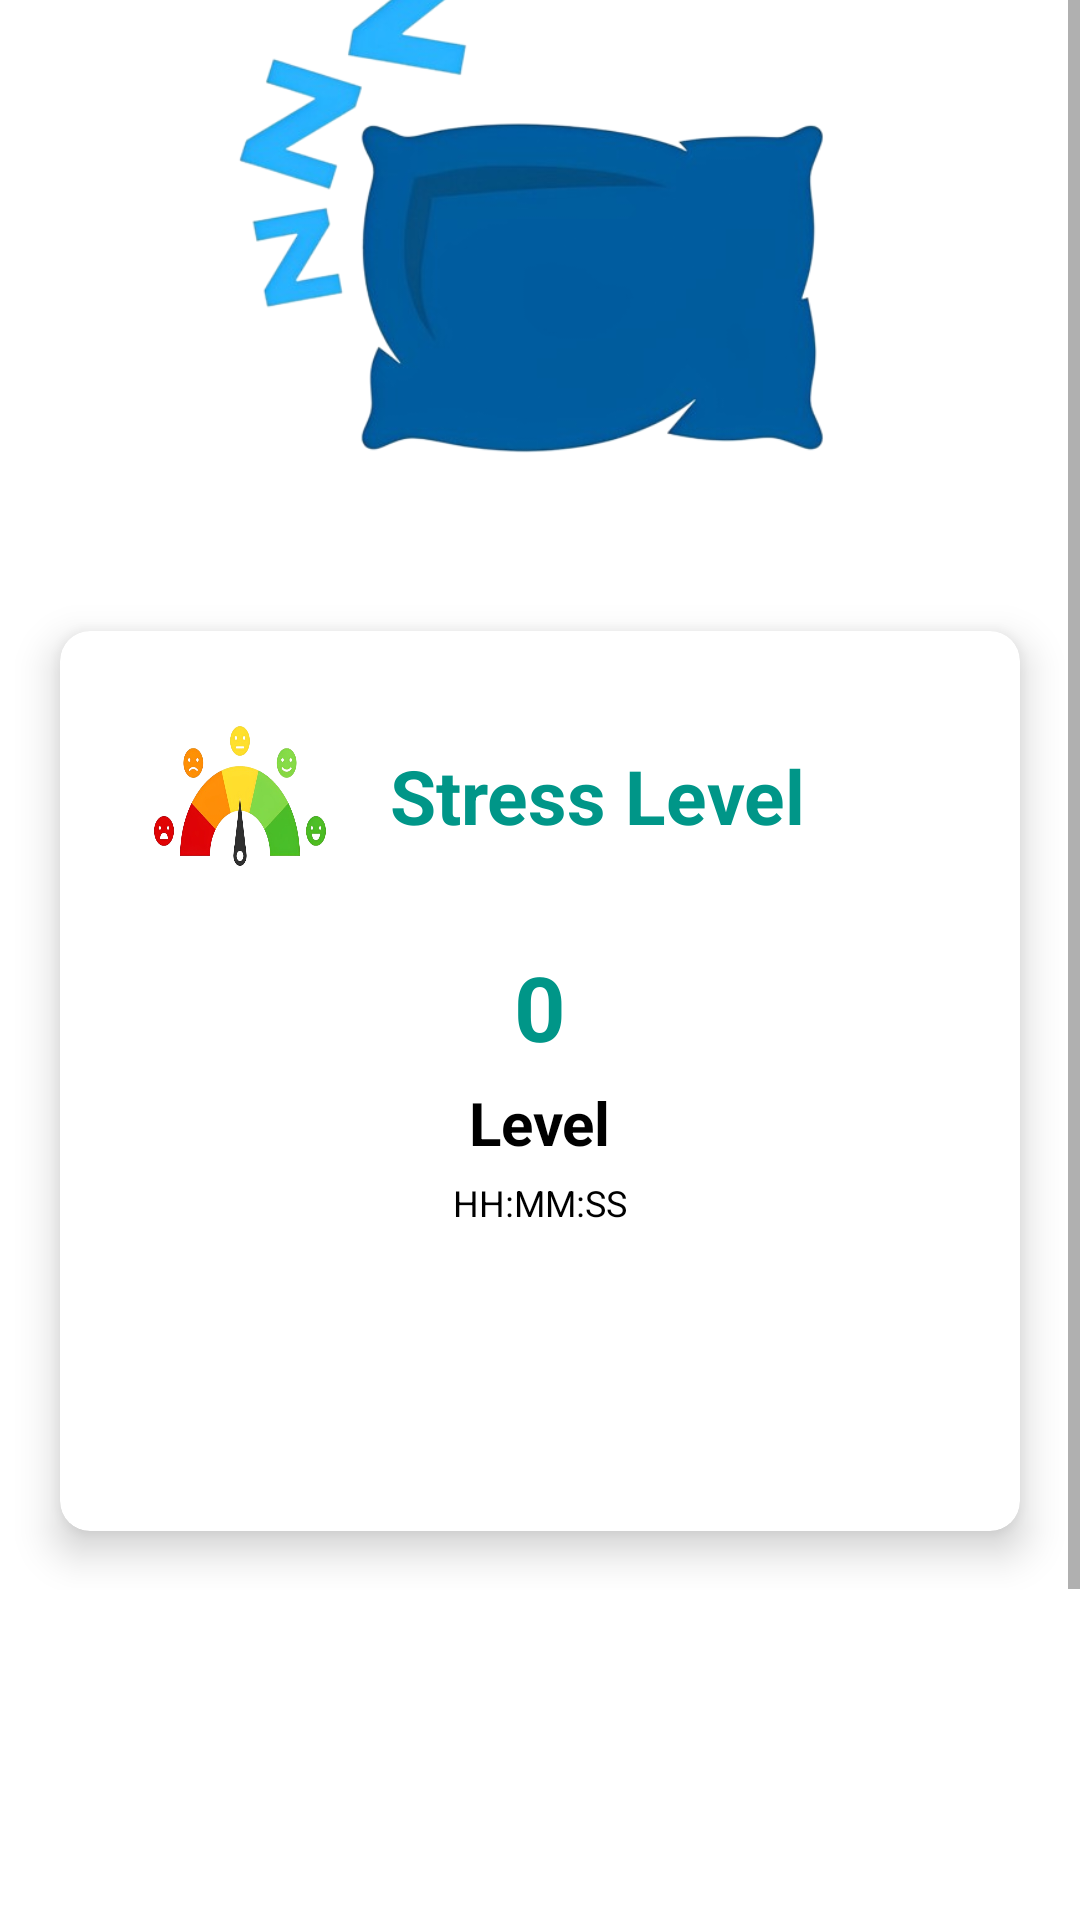

Produce the Android XML layout that renders to this screen, including the resource entries it uses.
<!-- AndroidManifest.xml: application theme Theme.SleepWell -->
<!-- res/layout/activity_stress_level_dashboard.xml -->
<?xml version="1.0" encoding="utf-8"?>
<androidx.constraintlayout.widget.ConstraintLayout xmlns:android="http://schemas.android.com/apk/res/android"
    xmlns:app="http://schemas.android.com/apk/res-auto"
    xmlns:tools="http://schemas.android.com/tools"
    android:id="@+id/main"
    android:layout_width="match_parent"
    android:layout_height="match_parent"
    tools:context=".StressLevelDashboard"
    android:background="@color/white">

    <ScrollView
        android:layout_width="match_parent"
        android:layout_height="wrap_content"
        app:layout_constraintTop_toTopOf="parent"
        app:layout_constraintBottom_toBottomOf="parent"
        app:layout_constraintStart_toStartOf="parent"
        app:layout_constraintEnd_toEndOf="parent"
        android:layout_marginBottom="140dp">

        <LinearLayout
            android:layout_width="match_parent"
            android:layout_height="wrap_content"
            android:orientation="vertical">

            <ImageView
                android:layout_width="match_parent"
                android:layout_height="200dp"
                android:layout_gravity="center"
                android:src="@drawable/pillow_sleep_icon"
                android:layout_marginBottom="20dp"/>

            <androidx.cardview.widget.CardView
                android:layout_width="match_parent"
                android:layout_height="300dp"
                app:cardElevation="8dp"
                android:layout_margin="20dp"
                app:cardCornerRadius="10dp"
                android:background="#f8f8f8">

                <LinearLayout
                    android:layout_width="match_parent"
                    android:layout_height="match_parent"
                    android:layout_margin="10dp"
                    android:orientation="vertical">

                    <LinearLayout
                        android:layout_width="match_parent"
                        android:layout_height="wrap_content"
                        android:orientation="horizontal"
                        android:layout_margin="20dp">

                        <ImageView
                            android:layout_width="60dp"
                            android:layout_height="50dp"
                            android:background="@drawable/stress_level_icon"
                            android:layout_gravity="center"/>

                        <TextView
                            android:layout_width="wrap_content"
                            android:layout_height="wrap_content"
                            android:text="Stress Level"
                            android:layout_marginStart="20dp"
                            android:textColor="#009688"
                            android:textStyle="bold"
                            android:textSize="25sp"
                            android:layout_gravity="center"/>

                    </LinearLayout>

                    <LinearLayout
                        android:layout_width="match_parent"
                        android:layout_height="wrap_content"
                        android:orientation="horizontal"
                        android:layout_marginTop="5dp"
                        android:gravity="center">

                        <TextView
                            android:id="@+id/stress_value"
                            android:layout_width="wrap_content"
                            android:layout_height="wrap_content"
                            android:text="0"
                            android:textColor="#009688"
                            android:textStyle="bold"
                            android:textSize="30sp"
                            android:gravity="center"/>

                    </LinearLayout>

                    <LinearLayout
                        android:layout_width="match_parent"
                        android:layout_height="wrap_content"
                        android:orientation="horizontal"
                        android:layout_marginTop="5dp"
                        android:gravity="center">

                        <TextView
                            android:layout_width="wrap_content"
                            android:layout_height="wrap_content"
                            android:text="Level"
                            android:textStyle="bold"
                            android:textSize="20sp"
                            android:textColor="@color/black"/>

                    </LinearLayout>

                    <LinearLayout
                        android:layout_width="match_parent"
                        android:layout_height="wrap_content"
                        android:orientation="horizontal"
                        android:layout_marginTop="5dp"
                        android:gravity="center">

                        <TextView
                            android:id="@+id/stress_timestamp"
                            android:layout_width="wrap_content"
                            android:layout_height="wrap_content"
                            android:gravity="center"
                            android:text="HH:MM:SS"
                            android:textColor="@color/black"
                            android:textSize="12sp"/>

                    </LinearLayout>

                </LinearLayout>
            </androidx.cardview.widget.CardView>

        </LinearLayout>
    </ScrollView>

    <ProgressBar
        android:id="@+id/progressBar"
        android:layout_width="wrap_content"
        android:layout_height="wrap_content"
        app:layout_constraintTop_toTopOf="parent"
        app:layout_constraintBottom_toBottomOf="parent"
        app:layout_constraintStart_toStartOf="parent"
        app:layout_constraintEnd_toEndOf="parent"
        android:indeterminateTint="#00A4D0"
        android:visibility="gone"/>

</androidx.constraintlayout.widget.ConstraintLayout>
<!-- resources referenced by this layout -->
<resources>
  <!-- drawable pillow_sleep_icon: png bitmap (drawable, 100126 bytes) -->
  <!-- drawable stress_level_icon: png bitmap (drawable, 129761 bytes) -->
  <style name="Theme.SleepWell" parent="Base.Theme.SleepWell" />
  <style name="Base.Theme.SleepWell" parent="Theme.MaterialComponents.Light.NoActionBar">
          
          <item name="colorPrimary">#00A5D1</item>
      </style>
  <!-- not gathered from this repository: default colours our renderer supplied (Android Studio template values) -->
  <color name="black">#FF000000</color>
  <color name="white">#FFFFFFFF</color>
</resources>
